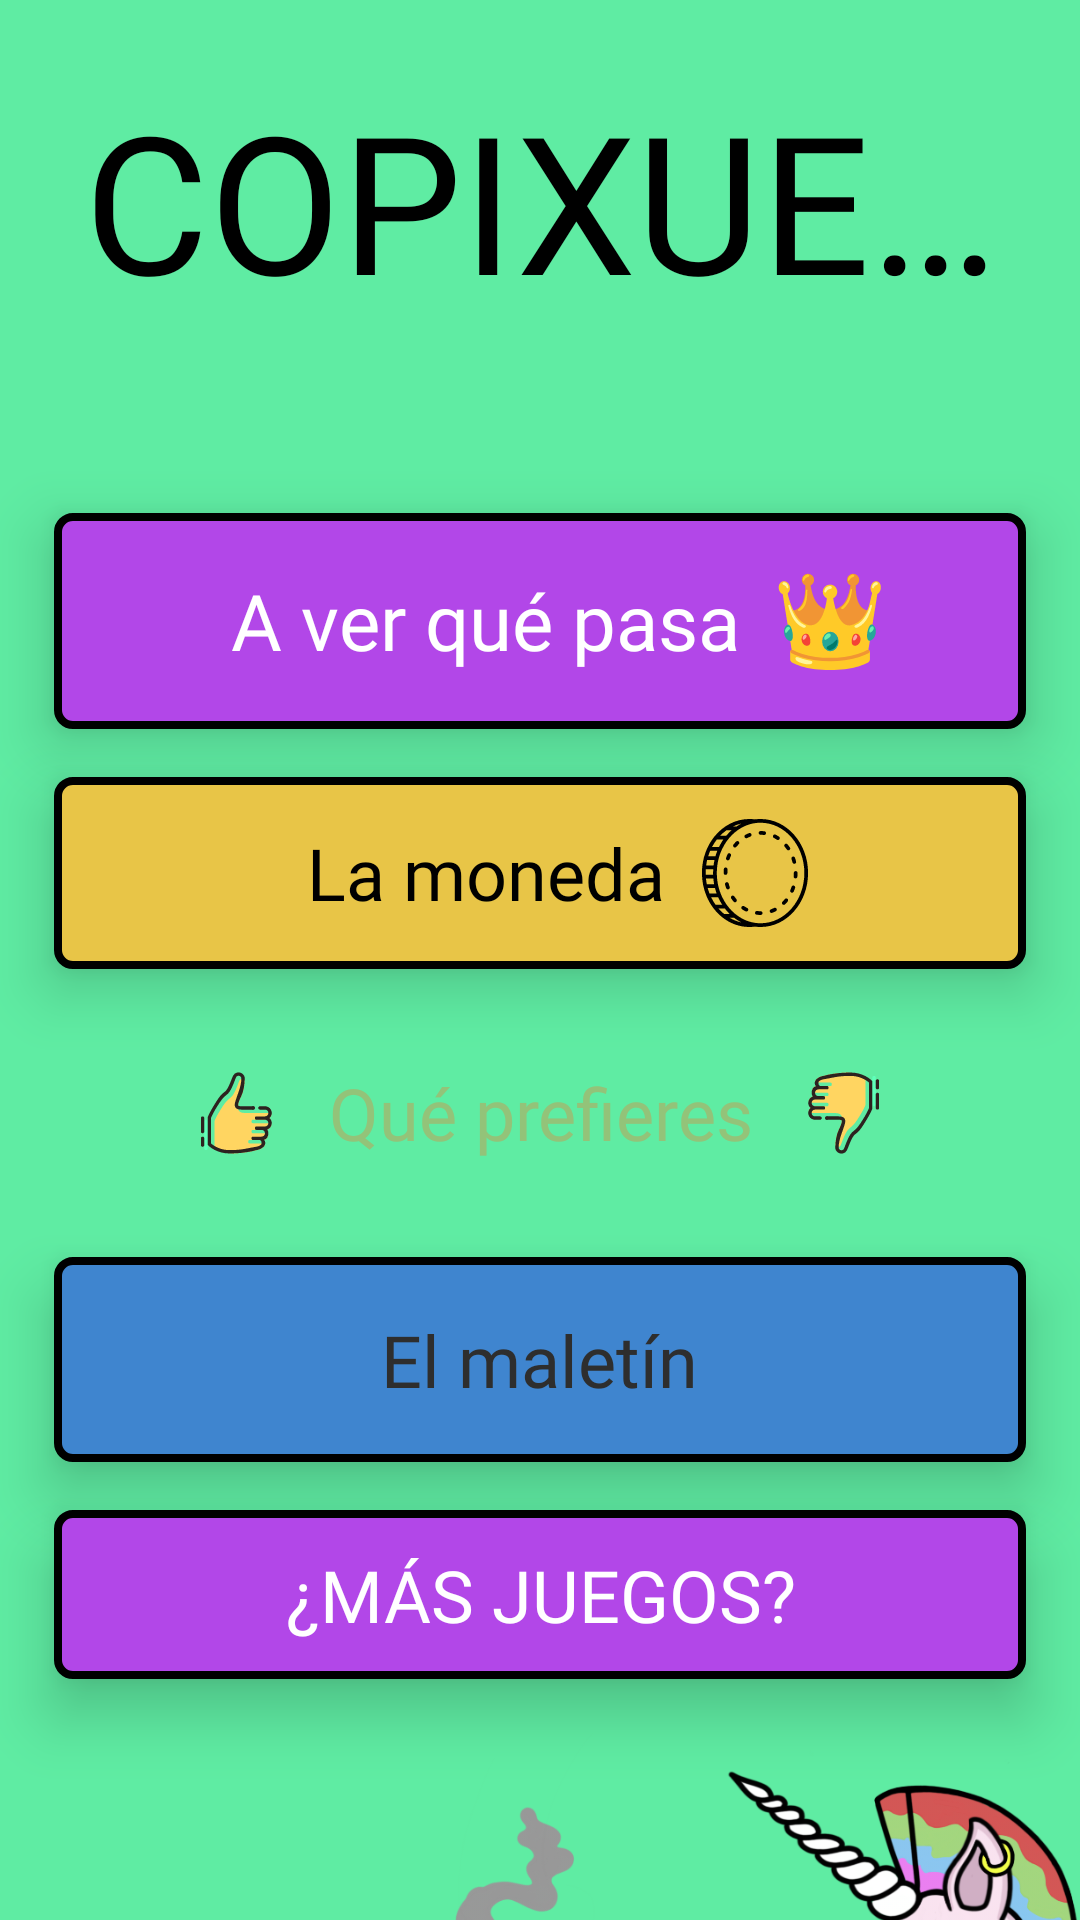

The Android layout XML behind this screen, and the referenced resources:
<!-- AndroidManifest.xml: fallback theme Theme.MaterialComponents.DayNight.NoActionBar -->
<!-- res/layout/fragment_aux.xml -->
<?xml version="1.0" encoding="utf-8"?>
<androidx.constraintlayout.widget.ConstraintLayout xmlns:android="http://schemas.android.com/apk/res/android"
    xmlns:app="http://schemas.android.com/apk/res-auto"
    xmlns:tools="http://schemas.android.com/tools"
    android:layout_width="match_parent"
    android:layout_height="match_parent"
    android:background="@color/bg_category"
    android:clipChildren="false"
    android:clipToPadding="false"
    tools:context=".presentation.MainActivity">

    <androidx.core.widget.NestedScrollView
        android:id="@+id/scroll"
        android:layout_width="0dp"
        android:layout_height="0dp"
        android:clipChildren="false"
        android:clipToPadding="false"
        android:overScrollMode="never"
        android:scrollbars="none"
        app:layout_constraintBottom_toBottomOf="parent"
        app:layout_constraintLeft_toLeftOf="parent"
        app:layout_constraintRight_toRightOf="parent"
        app:layout_constraintTop_toTopOf="parent">

        <androidx.constraintlayout.widget.ConstraintLayout
            android:layout_width="match_parent"
            android:layout_height="wrap_content"
            android:clipChildren="false"
            android:clipToPadding="false"
            android:orientation="vertical">

            <androidx.constraintlayout.widget.Guideline
                android:id="@+id/gl_left"
                android:layout_width="wrap_content"
                android:layout_height="wrap_content"
                android:orientation="vertical"
                app:layout_constraintGuide_percent="0.05" />

            <androidx.constraintlayout.widget.Guideline
                android:id="@+id/gl_right"
                android:layout_width="wrap_content"
                android:layout_height="wrap_content"
                android:orientation="vertical"
                app:layout_constraintGuide_percent="0.95" />

            <LinearLayout
                android:layout_width="0dp"
                android:layout_height="wrap_content"
                android:clipChildren="false"
                android:clipToPadding="false"
                android:orientation="vertical"
                android:paddingTop="24dp"
                android:paddingBottom="8dp"
                app:layout_constraintBottom_toTopOf="@id/unicorn"
                app:layout_constraintLeft_toLeftOf="@id/gl_left"
                app:layout_constraintRight_toRightOf="@id/gl_right"
                app:layout_constraintTop_toTopOf="parent">

                <TextView
                    android:layout_width="match_parent"
                    android:layout_height="wrap_content"
                    android:layout_gravity="center"
                    android:layout_marginBottom="24dp"
                    android:ellipsize="end"
                    android:fontFamily="@font/boring_party"
                    android:gravity="center"
                    android:maxLines="1"
                    android:text="@string/app_name"
                    android:textAllCaps="true"
                    android:textColor="@color/black"
                    android:textSize="64sp" />

                <TextView
                    android:id="@+id/tv_phrase"
                    android:layout_width="wrap_content"
                    android:layout_height="wrap_content"
                    android:layout_gravity="center"
                    android:layout_marginBottom="16dp"
                    android:fontFamily="sans-serif-condensed-medium"
                    android:gravity="center"
                    android:textAllCaps="true"
                    android:textColor="@color/soft_black"
                    android:textSize="16sp"
                    tools:text="Frasecita graciosita" />

                <LinearLayout
                    android:id="@+id/btn_avqp"
                    android:layout_width="match_parent"
                    android:layout_height="wrap_content"
                    android:layout_marginBottom="16dp"
                    android:background="@drawable/bg_button_avqp"
                    android:elevation="12dp"
                    android:gravity="center"
                    android:orientation="horizontal"
                    android:padding="18dp">

                    <TextView
                        android:layout_width="wrap_content"
                        android:layout_height="wrap_content"
                        android:layout_gravity="center"
                        android:layout_marginHorizontal="12dp"
                        android:fontFamily="@font/avqp_font"
                        android:gravity="center"
                        android:text="@string/category_avqp"
                        android:textColor="@color/white"
                        android:textSize="26sp" />

                    <ImageView
                        android:layout_width="36dp"
                        android:layout_height="36dp"
                        android:layout_gravity="center"
                        android:background="@drawable/ic_crown"
                        android:contentDescription="@string/content_description" />

                </LinearLayout>

                <LinearLayout
                    android:id="@+id/btn_moneda"
                    android:layout_width="match_parent"
                    android:layout_height="wrap_content"
                    android:layout_marginBottom="16dp"
                    android:background="@drawable/bg_button_moneda"
                    android:elevation="12dp"
                    android:gravity="center"
                    android:orientation="horizontal"
                    android:padding="14dp">

                    <TextView
                        android:layout_width="wrap_content"
                        android:layout_height="wrap_content"
                        android:layout_gravity="center"
                        android:layout_marginHorizontal="12dp"
                        android:fontFamily="@font/moneda_font"
                        android:gravity="center"
                        android:text="@string/category_moneda"
                        android:textColor="@color/black"
                        android:textSize="24sp" />

                    <ImageView
                        android:layout_width="36dp"
                        android:layout_height="36dp"
                        android:layout_gravity="center"
                        android:background="@drawable/ic_button_moneda"
                        android:contentDescription="@string/content_description" />

                </LinearLayout>

                <LinearLayout
                    android:id="@+id/btn_qprefieres"
                    android:layout_width="match_parent"
                    android:layout_height="wrap_content"
                    android:layout_marginBottom="16dp"
                    android:background="@drawable/bg_button_queprefieres"
                    android:elevation="12dp"
                    android:gravity="center"
                    android:orientation="horizontal"
                    android:padding="14dp">

                    <ImageView
                        android:layout_width="36dp"
                        android:layout_height="36dp"
                        android:layout_gravity="center"
                        android:background="@drawable/ic_button_quepreferirias"
                        android:contentDescription="@string/content_description" />

                    <TextView
                        android:layout_width="wrap_content"
                        android:layout_height="wrap_content"
                        android:layout_gravity="center"
                        android:layout_marginHorizontal="12dp"
                        android:fontFamily="@font/qprefieres_font"
                        android:gravity="center"
                        android:text="@string/category_qprefieres"
                        android:textColor="@color/green"
                        android:textSize="24sp" />

                    <ImageView
                        android:layout_width="36dp"
                        android:layout_height="36dp"
                        android:layout_gravity="center"
                        android:background="@drawable/ic_button_quepreferirias"
                        android:contentDescription="@string/content_description"
                        android:scaleX="-1"
                        android:scaleY="-1" />

                </LinearLayout>

                <LinearLayout
                    android:id="@+id/btn_maletin"
                    android:layout_width="match_parent"
                    android:layout_height="wrap_content"
                    android:layout_marginBottom="16dp"
                    android:background="@drawable/bg_button_maletin"
                    android:elevation="12dp"
                    android:gravity="center"
                    android:orientation="horizontal"
                    android:padding="18dp">

                    <TextView
                        android:layout_width="wrap_content"
                        android:layout_height="wrap_content"
                        android:layout_gravity="center"
                        android:layout_marginHorizontal="12dp"
                        android:fontFamily="@font/maletin_font"
                        android:gravity="center"
                        android:text="@string/category_maletin"
                        android:textColor="@color/light_black"
                        android:textSize="24sp" />

                </LinearLayout>

                <LinearLayout
                    android:id="@+id/btn_more_games"
                    android:layout_width="match_parent"
                    android:layout_height="wrap_content"
                    android:background="@drawable/bg_button_avqp"
                    android:elevation="12dp"
                    android:gravity="center"
                    android:orientation="horizontal"
                    android:padding="12dp">

                    <TextView
                        android:layout_width="wrap_content"
                        android:layout_height="wrap_content"
                        android:layout_gravity="center"
                        android:layout_marginHorizontal="12dp"
                        android:textAllCaps="true"
                        android:fontFamily="@font/pixel_font"
                        android:gravity="center"
                        android:text="@string/category_more_games"
                        android:textColor="@color/white"
                        android:textSize="24sp" />

                </LinearLayout>

            </LinearLayout>

            <ImageView
                android:id="@+id/unicorn"
                android:layout_width="220dp"
                android:layout_height="220dp"
                android:layout_gravity="end"
                android:background="@drawable/unircorn"
                android:contentDescription="@string/content_description"
                app:layout_constraintBottom_toBottomOf="parent"
                app:layout_constraintRight_toRightOf="parent" />

        </androidx.constraintlayout.widget.ConstraintLayout>

    </androidx.core.widget.NestedScrollView>

</androidx.constraintlayout.widget.ConstraintLayout>
<!-- resources referenced by this layout -->
<resources>
  <color name="bg_category">#5FECA3</color>
  <color name="black">#FF000000</color>
  <color name="green">#93C379</color>
  <color name="light_black">#2E2E2E</color>
  <color name="soft_black">#636363</color>
  <color name="white">#FFFFFFFF</color>
  <!-- drawable bg_button_avqp (drawable) -->
  <?xml version="1.0" encoding="utf-8"?>
  <shape xmlns:android="http://schemas.android.com/apk/res/android">
      <corners android:radius="5dp" />
      <stroke
          android:width="2.5dp"
          android:color="@color/black" />
      <solid android:color="#B247E8" />
  </shape>
  <!-- drawable bg_button_maletin (drawable) -->
  <?xml version="1.0" encoding="utf-8"?>
  <shape xmlns:android="http://schemas.android.com/apk/res/android">
      <corners android:radius="5dp" />
      <stroke
          android:width="2.5dp"
          android:color="@color/black" />
      <solid android:color="#3F85CF" />
  </shape>
  <!-- drawable bg_button_moneda (drawable) -->
  <?xml version="1.0" encoding="utf-8"?>
  <shape xmlns:android="http://schemas.android.com/apk/res/android">
      <corners android:radius="5dp" />
      <stroke
          android:width="2.5dp"
          android:color="@color/black" />
      <solid android:color="#E8C547" />
  </shape>
  <!-- drawable ic_button_moneda: vector/xml drawable (drawable, 11575 chars, omitted) -->
  <!-- drawable ic_button_quepreferirias: vector/xml drawable (drawable, 3144 chars, omitted) -->
  <!-- drawable ic_crown: vector/xml drawable (drawable, 6704 chars, omitted) -->
  <!-- drawable unircorn: png bitmap (drawable, 289480 bytes) -->
  <string name="app_name">Copixuelas</string>
  <string name="category_avqp">A ver qué pasa</string>
  <string name="category_maletin">El maletín</string>
  <string name="category_moneda">La moneda</string>
  <string name="category_more_games">¿Más juegos?</string>
  <string name="category_qprefieres">Qué prefieres</string>
  <string name="content_description">image</string>
</resources>
